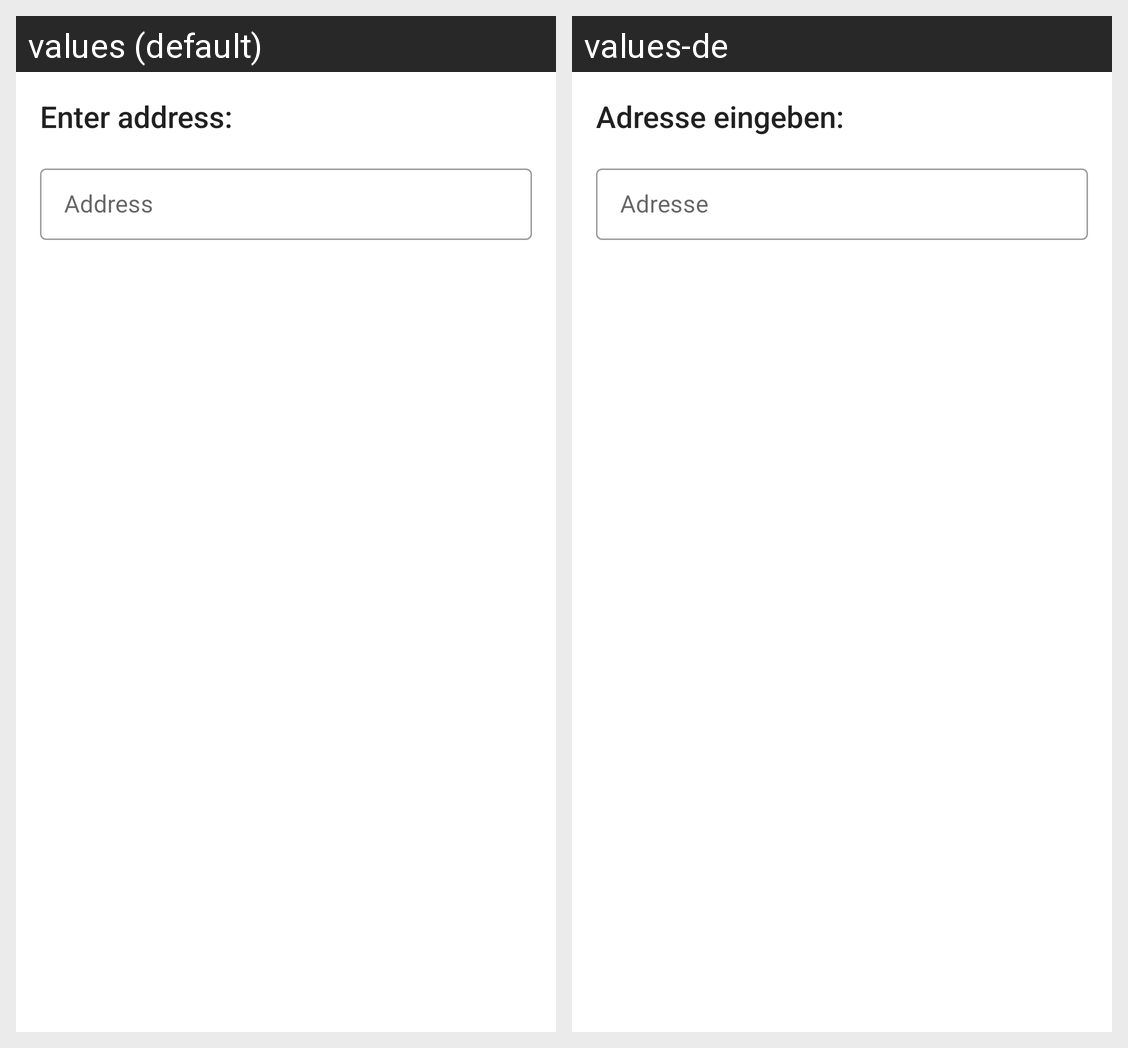

For this localized Android screen grid, give each drawn string resource with its value in every locale shown.
Android screen res/layout/dialog_new_conversation.xml rendered under 2 locales, left to right: values (default), values-de. Device: Nexus 5 (rendered at 1080×1920; each locale shown at half size, 540×960, under a caption strip naming it); theme AppTheme.
Strings drawn on this screen, with the default value and each locale's value (text and hints the layout hard-codes, and strings that could not be matched under every locale, appear in the picture but are not listed):

new_conversations_dialog_enter_address_title
  values: Enter address:
  values-de: Adresse eingeben:

new_conversation_dialog_address_hint
  values: Address
  values-de: Adresse
